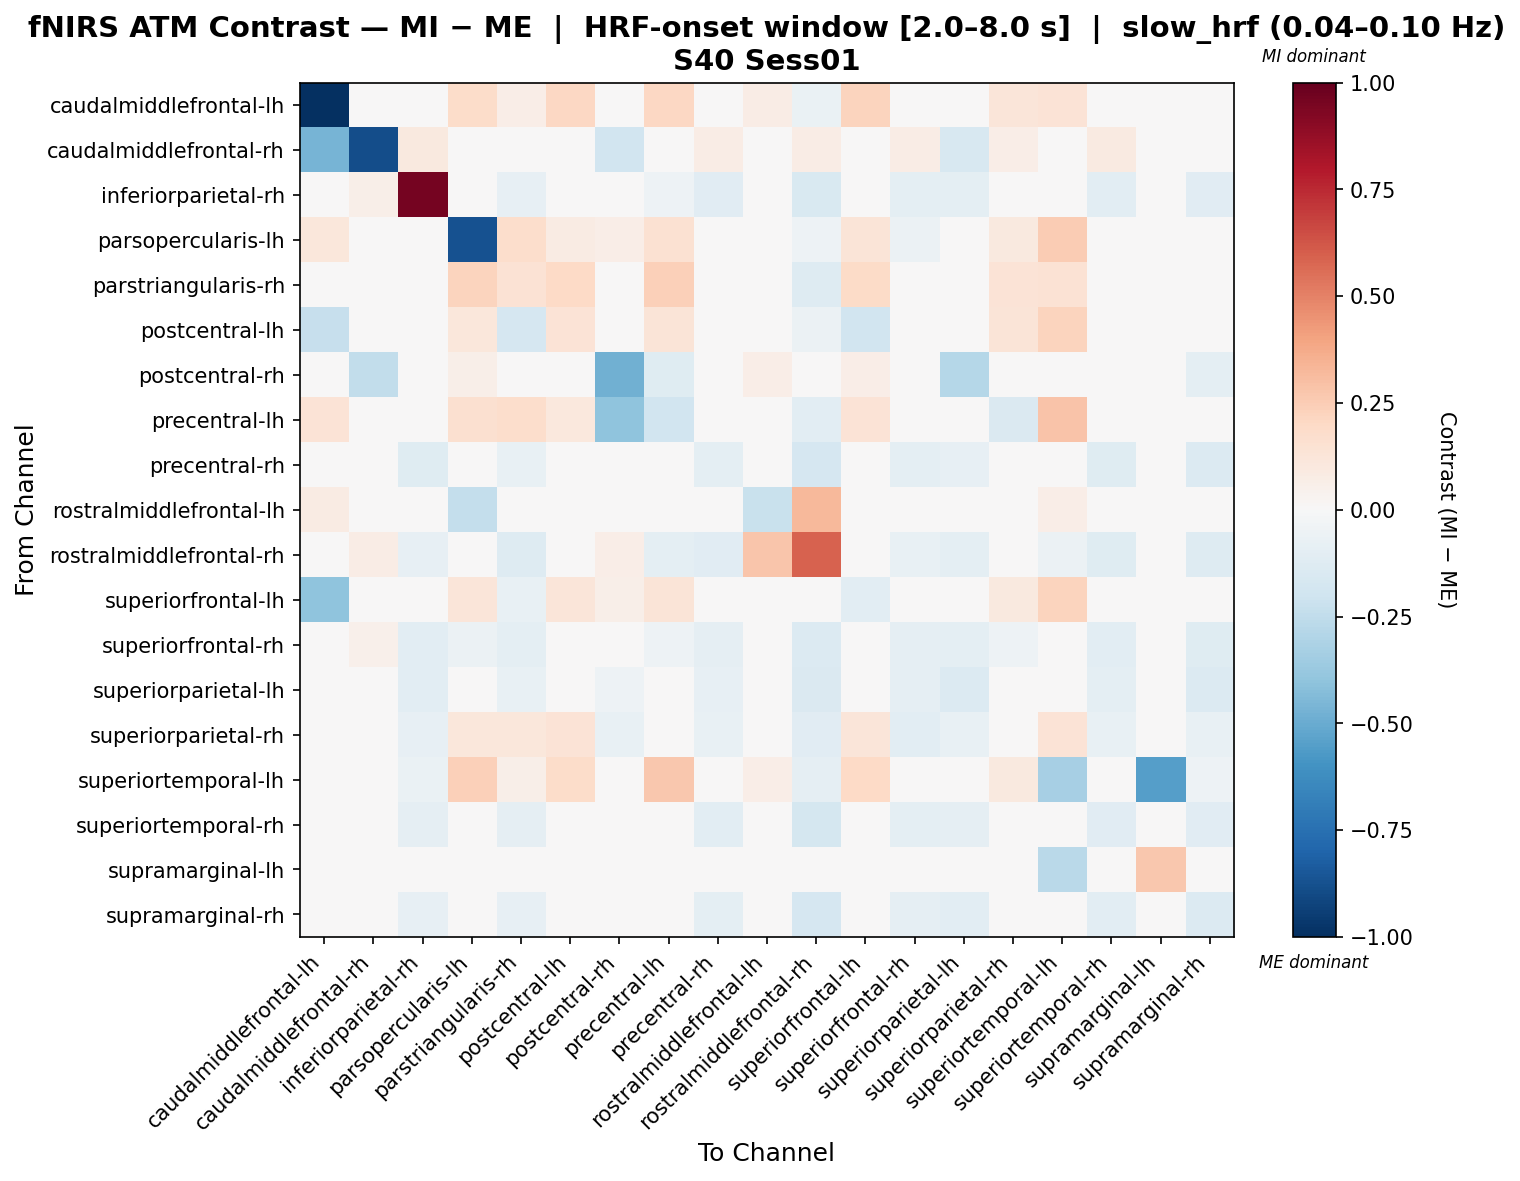

The table this chart was drawn from, first rows:
, caudalmiddlefrontal-lh, caudalmiddlefrontal-rh, inferiorparietal-rh, parsopercularis-lh, parstriangularis-rh, postcentral-lh, postcentral-rh, precentral-lh, precentral-rh, rostralmiddlefrontal-lh, rostralmiddlefrontal-rh, superiorfrontal-lh, superiorfrontal-rh, superiorparietal-lh, superiorparietal-rh, superiortemporal-lh, superiortemporal-rh, supramarginal-lh, supramarginal-rh
caudalmiddlefrontal-lh, -1.0, -0.0413, -0.04323, 0.1866, 0.06301, 0.2055, 0.016, 0.2101, -0.007369, 0.07571, -0.06913, 0.2205, -0.01341, 0.00933, 0.1235, 0.1346, -0.03526, 0.0, -0.03526
caudalmiddlefrontal-rh, -0.4626, -0.883, 0.09599, 0.02688, 0.0, 0.02193, -0.192, 0.0, 0.07295, 0.03976, 0.07295, 0.04991, 0.07679, -0.1627, 0.06911, 0.03455, 0.09215, 0.0, -0.004685
inferiorparietal-rh, -0.04056, 0.05783, 0.9583, -0.04416, -0.08438, -0.02098, 0.02863, -0.05434, -0.1146, -0.0232, -0.1489, -0.03082, -0.09461, -0.1006, -0.02174, -0.04818, -0.1066, 0.0, -0.1111
parsopercularis-lh, 0.111, 0.01974, -0.0128, -0.8713, 0.1784, 0.0825, 0.06769, 0.1537, -0.01536, -0.03357, -0.05331, 0.1252, -0.05485, -0.01536, 0.09387, 0.2553, -0.008443, 0.0, -0.02228
parstriangularis-rh, 0.01579, 0.0, -0.0488, 0.2233, 0.1447, 0.1954, 0.02021, 0.2418, -0.01803, 0.04816, -0.126, 0.1884, -0.04706, 0.003926, 0.1378, 0.1448, -0.036, 0.0, -0.03627
postcentral-lh, -0.2286, 0.01383, -0.01595, 0.1143, -0.1667, 0.136, 0.03241, 0.1281, 0.003949, -0.02206, -0.0609, -0.1951, -0.03151, -0.005859, 0.1278, 0.2228, -0.01225, 0.0, -0.04031
postcentral-rh, -0.01033, -0.2422, 0.01269, 0.06145, -0.03491, 0.02097, -0.4771, -0.1208, 0.01269, 0.06636, 0.002859, 0.06792, -0.009431, -0.2879, -0.03025, -0.002057, 0.01269, 0.0, -0.09466
precentral-lh, 0.1401, 0.0, -0.02887, 0.1571, 0.1765, 0.1041, -0.4005, -0.195, 0.01108, -0.04276, -0.1024, 0.1393, -0.04334, 0.01108, -0.1424, 0.2829, -0.0252, 0.0, -0.04175
precentral-rh, -0.02163, 0.03109, -0.1213, -0.04362, -0.0765, -0.001081, 0.01543, -0.03036, -0.1013, -0.02709, -0.1707, -0.001249, -0.09788, -0.0824, -0.03461, -0.03065, -0.1219, 0.0, -0.1363
rostralmiddlefrontal-lh, 0.08108, 0.01525, -0.00231, -0.2379, 0.02703, -0.004851, 0.04782, -0.04782, 0.00462, -0.2226, 0.324, 0.00693, -0.02033, 0.00462, 0.008316, 0.06445, -0.01617, 0.0, -0.03211
rostralmiddlefrontal-rh, -0.03881, 0.07571, -0.08288, -0.02434, -0.1278, -0.03038, 0.06309, -0.09863, -0.1103, 0.2811, 0.5898, 0.009962, -0.07194, -0.09559, -0.02302, -0.06245, -0.1239, 0.0, -0.1296
superiorfrontal-lh, -0.3993, 0.0231, -0.02488, 0.1243, -0.07655, 0.1197, 0.05687, 0.1314, -0.005331, -0.02132, -0.04976, -0.103, -0.03732, -0.005331, 0.1006, 0.2238, -0.02488, 0.0, -0.03199
superiorfrontal-rh, -0.04049, 0.05455, -0.1027, -0.05691, -0.09504, -0.007556, 0.007207, -0.0529, -0.09208, -0.01653, -0.1374, -0.01429, -0.08677, -0.09468, -0.05029, -0.03517, -0.1091, 0.0, -0.1218
superiorparietal-lh, -0.03056, -0.02578, -0.104, -0.03221, -0.0713, 0.008329, -0.05218, -0.00965, -0.0812, -0.008006, -0.1421, 0.007342, -0.08753, -0.1388, -0.02676, -0.02892, -0.09425, 0.0, -0.1344
superiorparietal-rh, 0.0276, 0.04038, -0.08298, 0.1134, 0.115, 0.1346, -0.07191, 0.01026, -0.07447, -0.02211, -0.117, 0.124, -0.1042, -0.07447, -0.005393, 0.1341, -0.07235, 0.0, -0.07447
superiortemporal-lh, 0.04533, 0.01828, -0.06434, 0.2386, 0.05816, 0.1802, 0.01539, 0.2668, -0.02233, 0.06499, -0.09074, 0.1958, -0.02073, -0.003946, 0.1012, -0.3336, -0.04809, -0.5489, -0.05215
superiortemporal-rh, -0.03162, 0.04739, -0.09345, -0.03496, -0.0917, -0.0165, 0.02683, -0.04304, -0.1052, -0.03356, -0.1773, -0.02226, -0.1015, -0.09064, -0.01668, -0.03675, -0.115, 0.0, -0.1161
supramarginal-lh, 0.0, 0.0, 0.0, 0.0, 0.0, 0.0, 0.0, 0.0, 0.0, 0.0, 0.0, 0.0, 0.0, 0.0, 0.0, -0.2686, 0.0, 0.2686, 0.0
supramarginal-rh, -0.03311, 0.02013, -0.08581, -0.01913, -0.07896, -0.0198, 0.001548, -0.04974, -0.09929, -0.03177, -0.1666, -0.003992, -0.09004, -0.1091, -0.006427, -0.03974, -0.1052, 0.0, -0.1349
